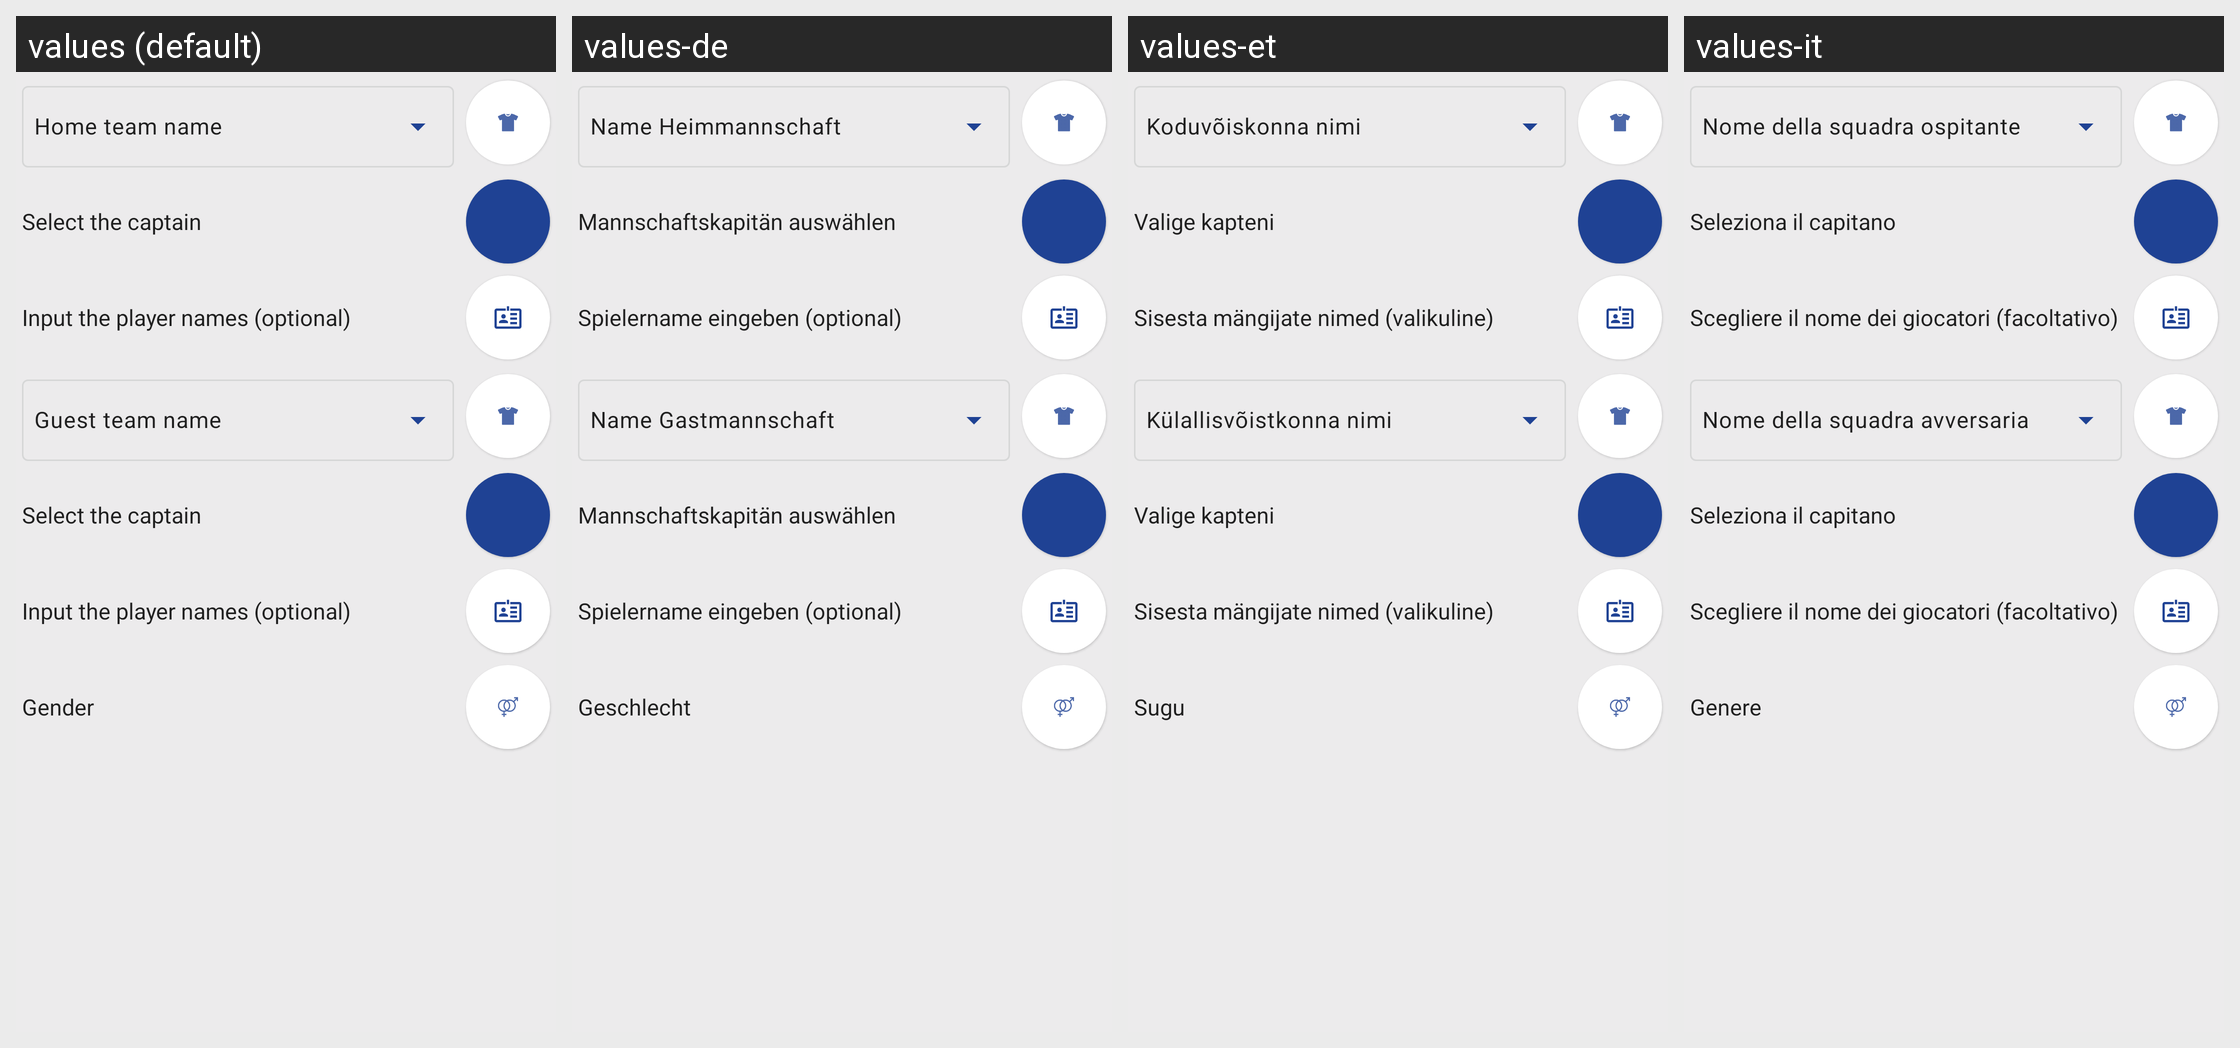

Locale-by-locale string values for the Android screen shown in this grid:
Android screen res/layout/fragment_quick_game_setup.xml rendered under 4 locales, left to right: values (default), values-de, values-et, values-it. Device: Nexus 5 (rendered at 1080×1920; each locale shown at half size, 540×960, under a caption strip naming it); theme AppTheme.
Other locales in the repository, not shown: values-ar, values-bg, values-ca, values-el, values-es, values-fr, values-hu, values-nl, values-pl, values-pt, values-pt-rBR, values-ru, values-tr.
Strings drawn on this screen, with the default value and each locale's value (text and hints the layout hard-codes, and strings that could not be matched under every locale, appear in the picture but are not listed):

home_team_hint
  values: Home team name
  values-de: Name Heimmannschaft
  values-et: Koduvõiskonna nimi
  values-it: Nome della squadra ospitante

select_captain
  values: Select the captain
  values-de: Mannschaftskapitän auswählen
  values-et: Valige kapteni
  values-it: Seleziona il capitano

input_player_names
  values: Input the player names (optional)
  values-de: Spielername eingeben (optional)
  values-et: Sisesta mängijate nimed (valikuline)
  values-it: Scegliere il nome dei giocatori (facoltativo)

guest_team_hint
  values: Guest team name
  values-de: Name Gastmannschaft
  values-et: Külallisvõistkonna nimi
  values-it: Nome della squadra avversaria

gender_description
  values: Gender
  values-de: Geschlecht
  values-et: Sugu
  values-it: Genere
